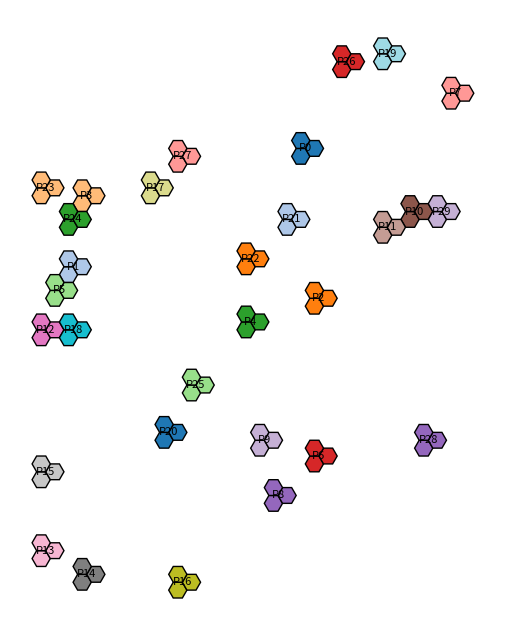

The script that saved this image:
import matplotlib.pyplot as plt
from matplotlib.patches import RegularPolygon
import numpy as np
import os
import random

# Parameters
GRID_RADIUS = 15
HEX_SIZE = 1
N_TRIADS = 30
N_STEPS = 10
OUTPUT_FOLDER = "adh_sel"

# Canonical triad offset pattern (chevron)
TRIAD_OFFSETS = [(0, 0), (1, 0), (0, 1)]

# Utility: axial to pixel
def axial_to_pixel(q, r):
    x = HEX_SIZE * 3/2 * q
    y = HEX_SIZE * np.sqrt(3) * (r + q/2)
    return x, y

# Generate distinct colors
def get_colors(n):
    cmap = plt.colormaps['tab20']
    return [cmap(i % 20) for i in range(n)]

# Initialize triads randomly without overlap
def init_triads():
    triads = []
    occupied = set()
    colors = get_colors(N_TRIADS)

    attempts = 0
    while len(triads) < N_TRIADS and attempts < 500:
        base_q = random.randint(-GRID_RADIUS, GRID_RADIUS)
        base_r = random.randint(-GRID_RADIUS, GRID_RADIUS)

        cells = [(base_q + dq, base_r + dr) for dq, dr in TRIAD_OFFSETS]

        if any((q, r) in occupied for q, r in cells):
            attempts += 1
            continue

        for q, r in cells:
            occupied.add((q, r))

        triads.append({
            'id': f"P{len(triads)}",
            'cells': cells,
            'color': colors[len(triads)],
            'stuck': False
        })

    return triads, occupied

# Try to move free triads randomly
def step_triads(triads, occupied):
    directions = [(1, 0), (0, 1), (-1, 1), (-1, 0), (0, -1), (1, -1)]

    for triad in triads:
        if triad['stuck']:
            continue

        dq, dr = random.choice(directions)
        new_cells = [(q + dq, r + dr) for q, r in triad['cells']]

        # Check for collision
        if any((q, r) in occupied for q, r in new_cells):
            triad['stuck'] = True
            continue

        # Update occupied set
        for q, r in triad['cells']:
            occupied.discard((q, r))
        for q, r in new_cells:
            occupied.add((q, r))

        triad['cells'] = new_cells

# Save frame
def save_frame(triads, t):
    fig, ax = plt.subplots(figsize=(8, 8))
    ax.set_aspect('equal')
    ax.axis('off')

    for triad in triads:
        for q, r in triad['cells']:
            x, y = axial_to_pixel(q, r)
            hex_patch = RegularPolygon(
                (x, y), numVertices=6, radius=HEX_SIZE,
                orientation=np.radians(30), facecolor=triad['color'],
                edgecolor='black'
            )
            ax.add_patch(hex_patch)

        # Add peptide label at centroid
        cx = np.mean([axial_to_pixel(q, r)[0] for q, r in triad['cells']])
        cy = np.mean([axial_to_pixel(q, r)[1] for q, r in triad['cells']])
        ax.text(cx, cy, triad['id'], ha='center', va='center', fontsize=8)

    ax.relim()
    ax.autoscale_view()
    if not os.path.exists(OUTPUT_FOLDER):
        os.makedirs(OUTPUT_FOLDER)
    fig.savefig(f"{OUTPUT_FOLDER}/adh_sel_{t:02d}.png")
    plt.close(fig)

# Main loop
def main():
    triads, occupied = init_triads()
    for t in range(N_STEPS):
        step_triads(triads, occupied)
        save_frame(triads, t)

if __name__ == "__main__":
    main()
